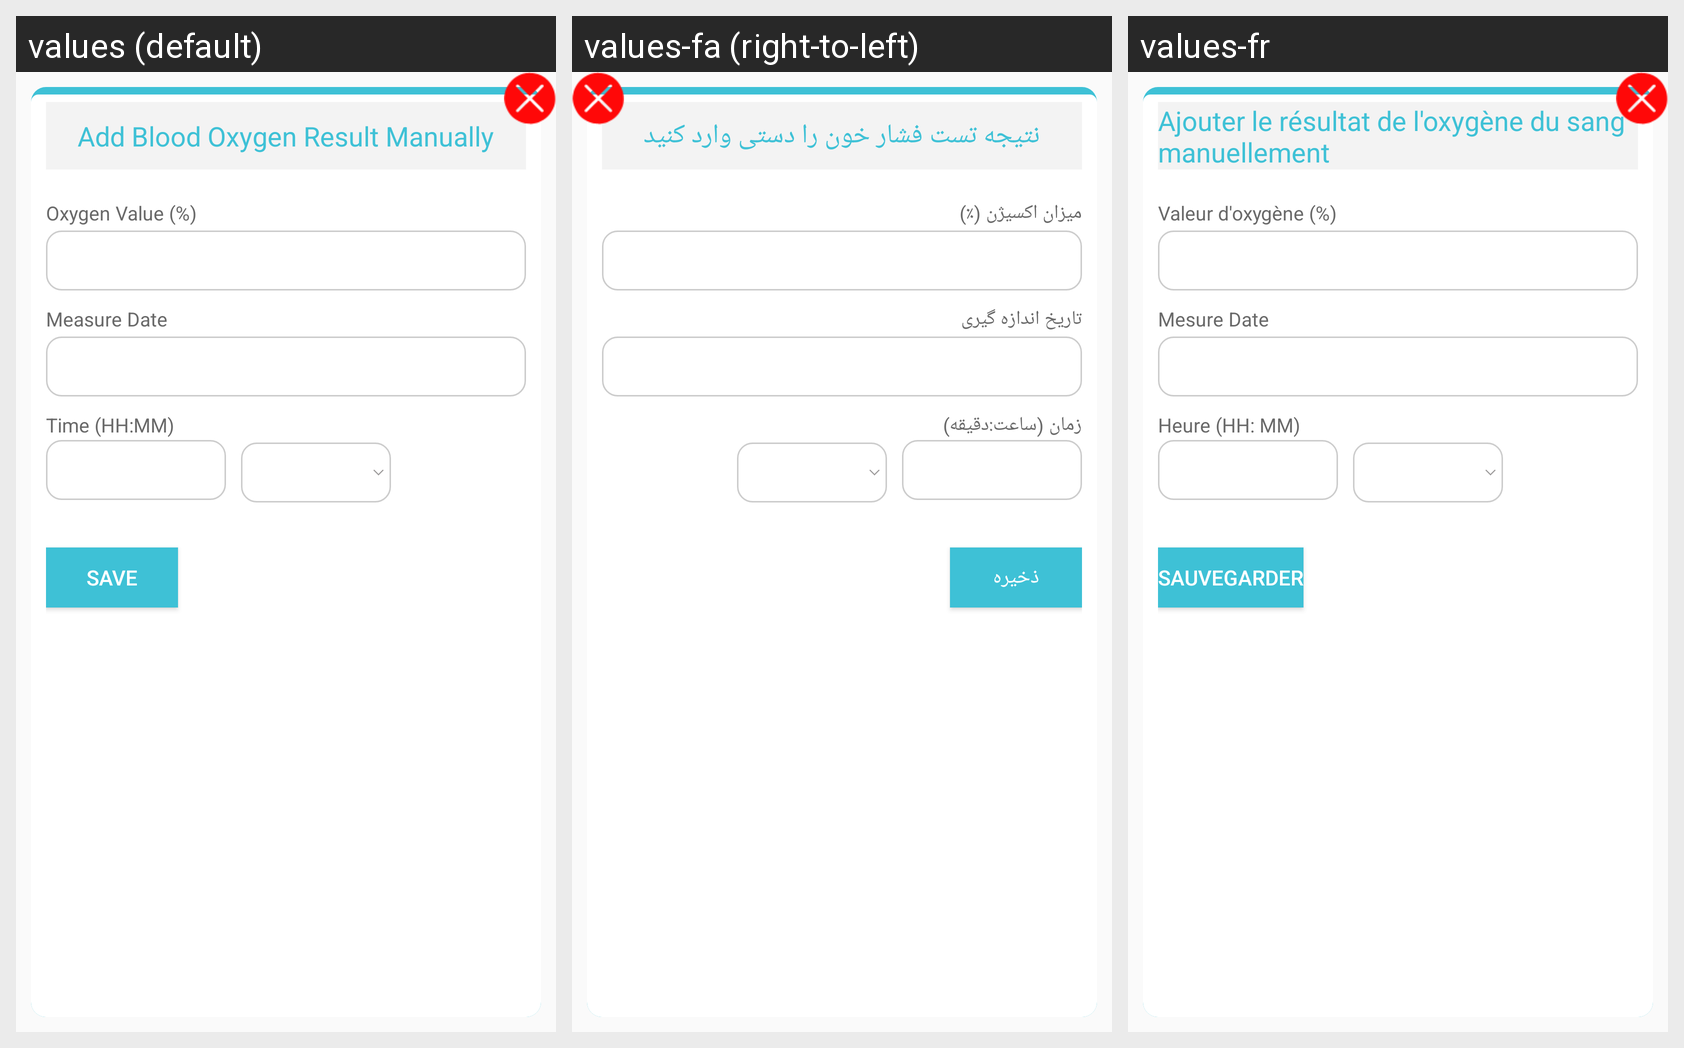

This grid shows one Android layout under several languages. Give, for every string resource on the screen, its name, the default text and each shown locale's text.
Android screen res/layout/add_blood_oxygen_result_dialog.xml rendered under 3 locales, left to right: values (default), values-fa (right-to-left), values-fr. Device: Nexus 5 (rendered at 1080×1920; each locale shown at half size, 540×960, under a caption strip naming it); theme AppTheme.
Strings drawn on this screen, with the default value and each locale's value (text and hints the layout hard-codes, and strings that could not be matched under every locale, appear in the picture but are not listed):

AddBloodOxygenResultManualy
  values: Add Blood Oxygen Result Manually
  values-fa: نتیجه تست فشار خون را دستی وارد کنید
  values-fr: Ajouter le résultat de l'oxygène du sang manuellement

oxygenvalue
  values: Oxygen Value (%)
  values-fa: میزان اکسیژن (٪)
  values-fr: Valeur d'oxygène (%)

MeasureDate
  values: Measure Date
  values-fa: تاریخ اندازه گیری
  values-fr: Mesure Date

time_c
  values: Time (HH:MM)
  values-fa: زمان (ساعت:دقیقه)
  values-fr: Heure (HH: MM)

save
  values: Save
  values-fa: ذخیره
  values-fr: sauvegarder
